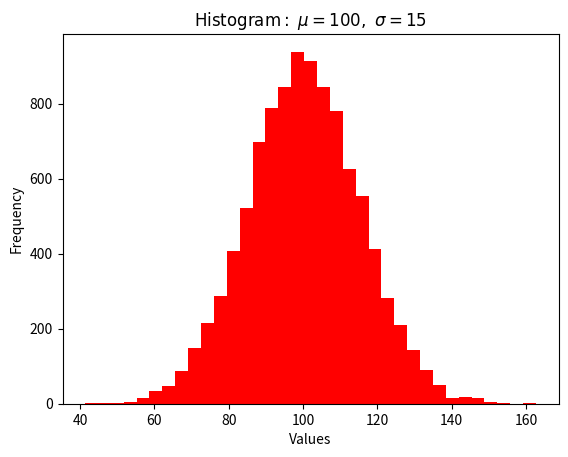

Write the Python code that produced this figure.
import numpy as np
import matplotlib.pyplot as plt

mu = 100
sigma = 15
x = np.random.normal(mu, sigma, 10000)

ax = plt.gca()

# the histogram of the data
ax.hist(x, bins=35, color='r')

ax.set_xlabel('Values')
ax.set_ylabel('Frequency')

ax.set_title('$\mathrm{Histogram:}\ \mu=%d,\ \sigma=%d$' % (mu, sigma))

plt.show()